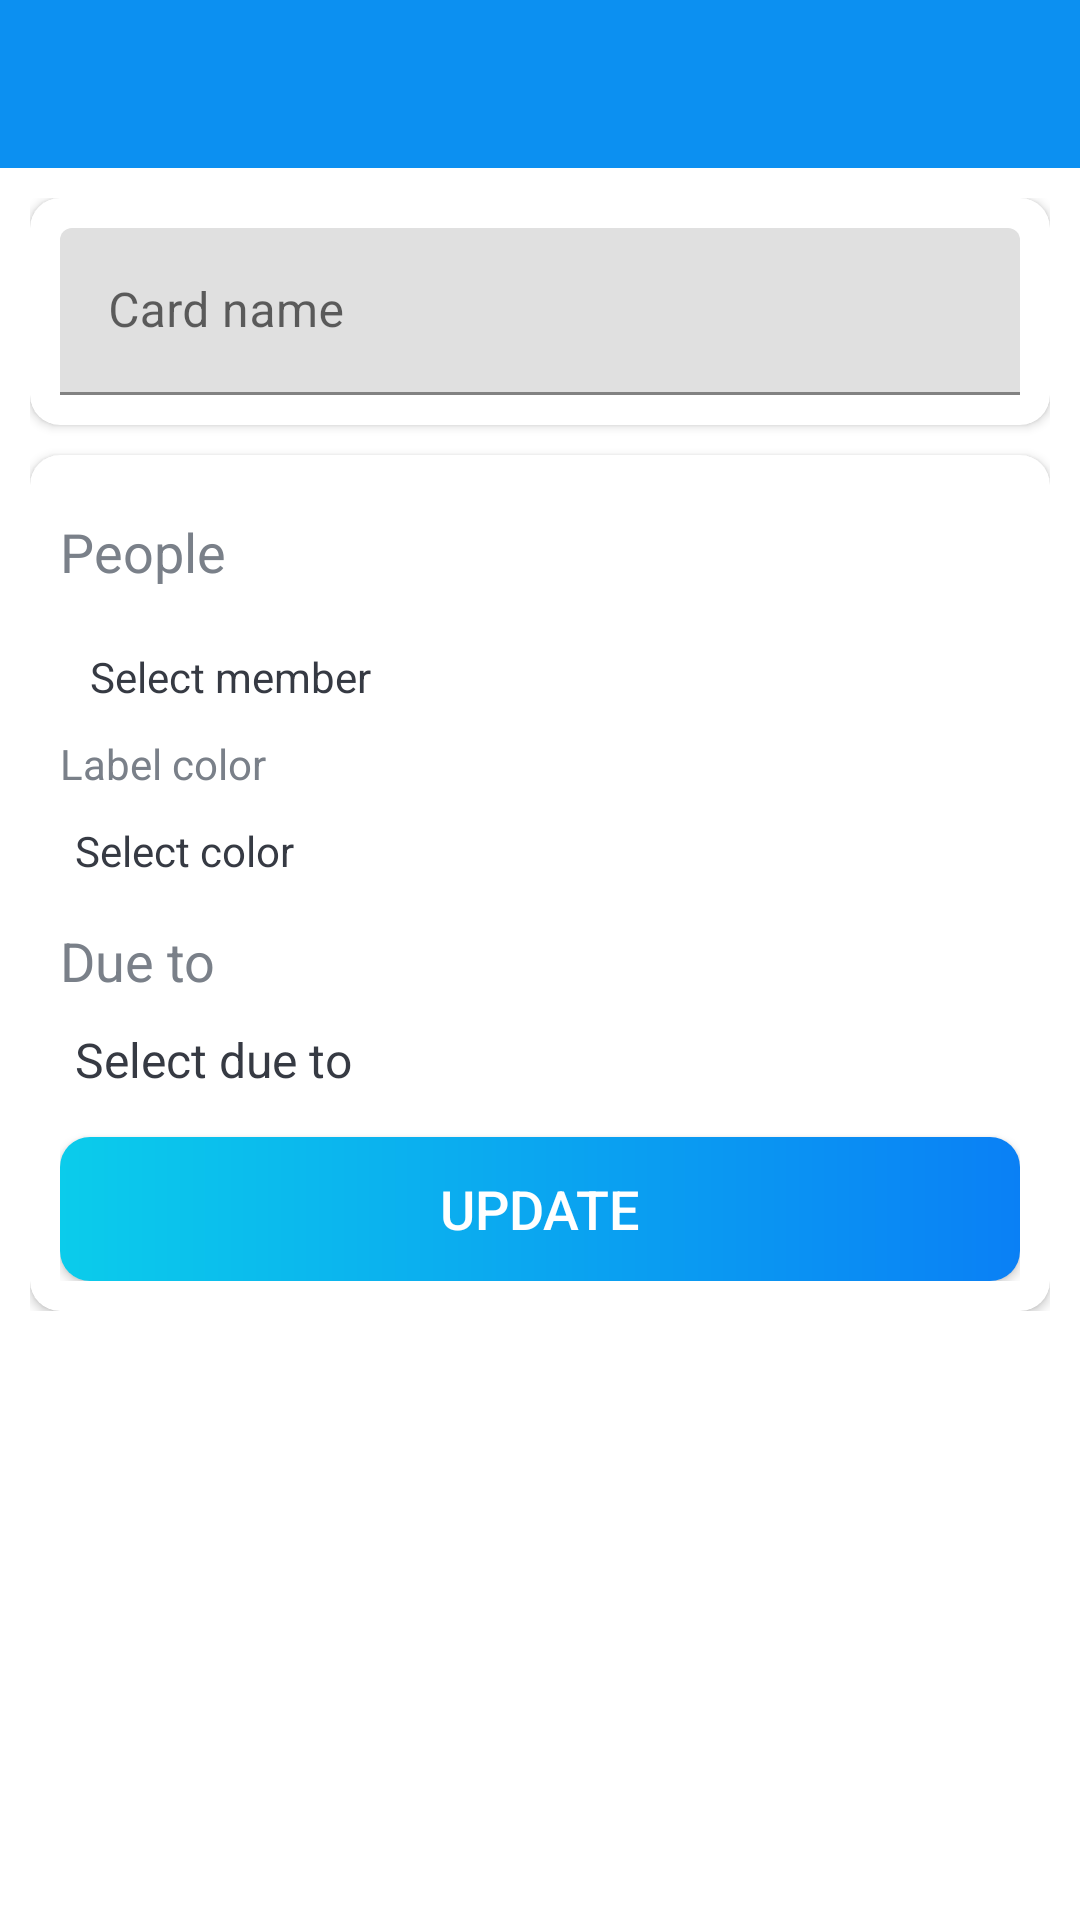

Here is an Android app screen rendered from its layout file. Give the layout XML and the strings, colors and styles it references.
<!-- AndroidManifest.xml: activity theme Theme.ProTasker.NoActionBar -->
<!-- res/layout/activity_card.xml -->
<?xml version="1.0" encoding="utf-8"?>
<LinearLayout xmlns:android="http://schemas.android.com/apk/res/android"
    xmlns:app="http://schemas.android.com/apk/res-auto"
    xmlns:tools="http://schemas.android.com/tools"
    android:layout_width="match_parent"
    android:layout_height="match_parent"
    android:orientation="vertical"
    tools:context=".activities.CardActivity">

    <com.google.android.material.appbar.AppBarLayout
        android:layout_width="match_parent"
        android:layout_height="wrap_content"
        android:theme="@style/AppTheme.AppBarOverlay">

        <androidx.appcompat.widget.Toolbar
            android:id="@+id/toolbar_card_details_activity"
            android:layout_width="match_parent"
            android:layout_height="?attr/actionBarSize"
            android:background="?attr/colorPrimary"
            app:popupTheme="@style/AppTheme.PopupOverlay" />
    </com.google.android.material.appbar.AppBarLayout>

    <LinearLayout
        android:layout_width="match_parent"
        android:layout_height="wrap_content"
        android:background="@drawable/ic_background"
        android:orientation="vertical"
        android:padding="10dp">

        <androidx.cardview.widget.CardView
            android:layout_width="match_parent"
            android:layout_height="match_parent"
            android:layout_marginBottom="10dp"
            android:elevation="@dimen/cv_elevation"
            app:cardCornerRadius="@dimen/cv_corner_radius">

            <LinearLayout
                android:layout_width="match_parent"
                android:layout_height="wrap_content"
                android:gravity="center_horizontal"
                android:orientation="vertical"
                android:padding="10dp">

                <com.google.android.material.textfield.TextInputLayout
                    android:layout_width="match_parent"
                    android:layout_height="wrap_content">

                    <androidx.appcompat.widget.AppCompatEditText
                        android:id="@+id/et_name_card_details"
                        android:layout_width="match_parent"
                        android:layout_height="wrap_content"
                        android:hint="Card name"
                        android:inputType="text"
                        android:textSize="@dimen/et_text_size"
                        tools:text="Test" />
                </com.google.android.material.textfield.TextInputLayout>

            </LinearLayout>
        </androidx.cardview.widget.CardView>

        <androidx.cardview.widget.CardView
            android:layout_width="match_parent"
            android:layout_height="match_parent"
            android:elevation="@dimen/cv_elevation"
            app:cardCornerRadius="@dimen/cv_corner_radius">

            <LinearLayout
                android:layout_width="match_parent"
                android:layout_height="wrap_content"
                android:gravity="center_horizontal"
                android:orientation="vertical"
                android:padding="10dp">

                <TextView
                    android:layout_width="match_parent"
                    android:layout_height="wrap_content"
                    android:layout_marginTop="10dp"
                    android:text="People"
                    android:textColor="@color/secondary_text_color"
                    android:textSize="18sp" />

                <TextView
                    android:id="@+id/tv_select_people"
                    android:layout_width="match_parent"
                    android:layout_height="wrap_content"
                    android:layout_marginTop="10dp"
                    android:padding="10dp"
                    android:text="Select member"
                    android:textColor="@color/primary_text_color" />

                <androidx.recyclerview.widget.RecyclerView
                    android:id="@+id/rv_selected_people"
                    android:layout_width="match_parent"
                    android:layout_height="wrap_content"
                    android:layout_marginTop="5dp"
                    android:visibility="gone"
                    tools:visibility="visible" />
                <TextView
                    android:layout_width="match_parent"
                    android:layout_height="wrap_content"
                    android:text="Label color"
                    android:textColor="@color/secondary_text_color"
                    android:textSize="14sp" />

                <TextView
                    android:id="@+id/tv_select_label_color"
                    android:layout_width="match_parent"
                    android:layout_height="wrap_content"
                    android:text="Select color"
                    android:layout_marginTop="5dp"
                    android:padding="5dp"
                    android:textColor="@color/primary_text_color" />
                <TextView
                    android:layout_width="match_parent"
                    android:layout_height="wrap_content"
                    android:layout_marginTop="10dp"
                    android:text="Due to"
                    android:textColor="@color/secondary_text_color"
                    android:textSize="18sp" />

                <TextView
                    android:id="@+id/tv_select_due_date"
                    android:layout_width="match_parent"
                    android:layout_height="wrap_content"
                    android:layout_marginTop="5dp"
                    android:padding="5dp"
                    android:text="Select due to"
                    android:textSize="@dimen/et_text_size"
                    android:textColor="@color/primary_text_color" />

                <Button
                    android:id="@+id/btn_update_card"
                    android:layout_width="match_parent"
                    android:layout_height="wrap_content"
                    android:layout_gravity="center"
                    android:layout_marginTop="10dp"
                    android:background="@drawable/shape_button_rounded"
                    android:foreground="?attr/selectableItemBackground"
                    android:gravity="center"
                    android:paddingTop="@dimen/btn_paddingTopBottom"
                    android:paddingBottom="@dimen/btn_paddingTopBottom"
                    android:text="@string/update"
                    android:textColor="@android:color/white"
                    android:textSize="@dimen/btn_text_size" />
            </LinearLayout>
        </androidx.cardview.widget.CardView>
    </LinearLayout>
</LinearLayout>
<!-- resources referenced by this layout -->
<resources>
  <color name="primary_text_color">#363A43</color>
  <color name="secondary_text_color">#7A8089</color>
  <dimen name="btn_paddingTopBottom">8dp</dimen>
  <dimen name="btn_text_size">18sp</dimen>
  <dimen name="cv_corner_radius">10dp</dimen>
  <dimen name="cv_elevation">10dp</dimen>
  <dimen name="et_text_size">16sp</dimen>
  <!-- drawable shape_button_rounded (drawable) -->
  <?xml version="1.0" encoding="utf-8"?>
  <shape xmlns:android="http://schemas.android.com/apk/res/android"
      android:shape="rectangle">
  
      <gradient
          android:angle="360"
          android:endColor="#0A80F5"
          android:startColor="#0BCCEB"
          android:type="linear"
  
          >
      </gradient>
      <corners android:radius="10dp"></corners>
  </shape>
  <string name="update">UPDATE</string>
  <style name="AppTheme.AppBarOverlay" parent="ThemeOverlay.AppCompat.Dark.ActionBar" />
  <style name="AppTheme.PopupOverlay" parent="ThemeOverlay.AppCompat.Light" />
  <style name="Theme.ProTasker.NoActionBar">
          <item name="windowNoTitle">true</item>
          <item name="windowActionBar">false</item>
          <item name="android:windowFullscreen">true</item>
          <item name="android:windowContentOverlay">@null</item>
      </style>
</resources>
